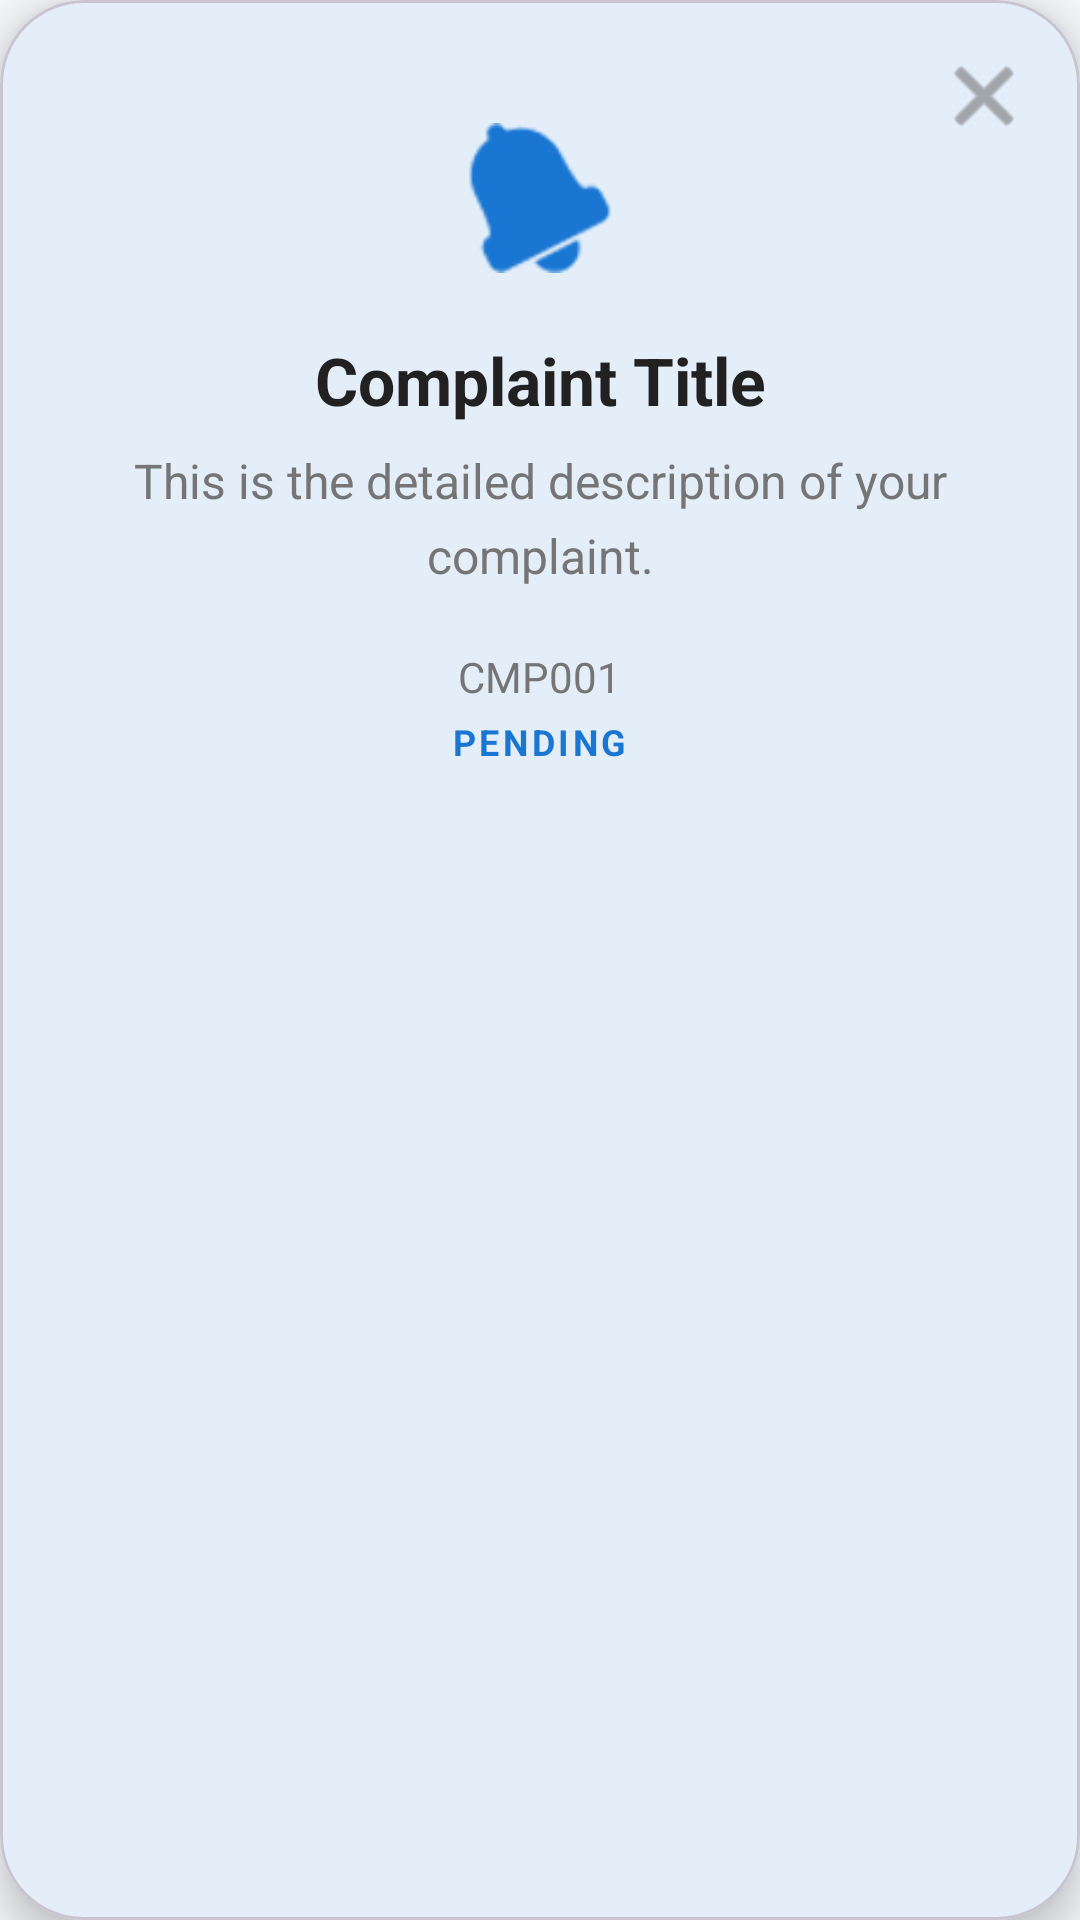

This screen was rendered from an Android layout file. Write that file and the resources it references.
<!-- AndroidManifest.xml: application theme Theme.Demoapp -->
<!-- res/layout/dialog_complaint_details.xml -->
<?xml version="1.0" encoding="utf-8"?>
<com.google.android.material.card.MaterialCardView xmlns:android="http://schemas.android.com/apk/res/android"
    xmlns:app="http://schemas.android.com/apk/res-auto"
    android:layout_width="match_parent"
    android:layout_height="wrap_content"
    android:layout_margin="20dp"
    app:cardCornerRadius="28dp"
    app:cardElevation="8dp"
    app:cardBackgroundColor="?attr/colorSurface">

    <RelativeLayout
        android:layout_width="match_parent"
        android:layout_height="wrap_content">

        <androidx.core.widget.NestedScrollView
            android:layout_width="match_parent"
            android:layout_height="wrap_content"
            android:overScrollMode="never">

            <LinearLayout
                android:layout_width="match_parent"
                android:layout_height="wrap_content"
                android:gravity="center_horizontal"
                android:orientation="vertical"
                android:padding="32dp">

                
                <ImageView
                    android:id="@+id/notifIcon"
                    android:layout_width="50dp"
                    android:layout_height="52dp"
                    android:layout_marginTop="8dp"
                    android:layout_marginBottom="20dp"
                    android:src="@android:drawable/ic_popup_reminder"
                    app:tint="?attr/colorPrimary" />

                
                <TextView
                    android:id="@+id/detailProblem"
                    android:layout_width="match_parent"
                    android:layout_height="wrap_content"
                    android:text="Complaint Title"
                    android:textAlignment="center"
                    android:textColor="?attr/colorOnSurface"
                    android:textSize="22sp"
                    android:textStyle="bold"
                    android:layout_marginBottom="8dp" />

                
                <TextView
                    android:id="@+id/detailDescription"
                    android:layout_width="match_parent"
                    android:layout_height="wrap_content"
                    android:text="This is the detailed description of your complaint."
                    android:textAlignment="center"
                    android:textColor="?attr/colorOnSurfaceVariant"
                    android:textSize="16sp"
                    android:lineSpacingExtra="6dp"
                    android:layout_marginBottom="20dp" />

                
                <TextView
                    android:id="@+id/detailId"
                    android:layout_width="wrap_content"
                    android:layout_height="wrap_content"
                    android:text="CMP001"
                    android:textColor="?attr/colorOnSurfaceVariant"
                    android:textSize="14sp"
                    android:layout_marginBottom="4dp" />

                <TextView
                    android:id="@+id/detailStatus"
                    android:layout_width="wrap_content"
                    android:layout_height="wrap_content"
                    android:text="PENDING"
                    android:textAllCaps="true"
                    android:textColor="?attr/colorPrimary"
                    android:textSize="12sp"
                    android:textStyle="bold"
                    android:letterSpacing="0.1" />

                
                <com.google.android.material.imageview.ShapeableImageView
                    android:id="@+id/detailImage"
                    android:layout_width="match_parent"
                    android:layout_height="180dp"
                    android:layout_marginTop="20dp"
                    android:scaleType="centerCrop"
                    android:visibility="gone"
                    app:shapeAppearanceOverlay="@style/ShapeAppearance.Material3.Corner.Medium" />

                
                <TextView android:id="@+id/detailName" android:layout_width="0dp" android:layout_height="0dp" android:visibility="gone" />
                <TextView android:id="@+id/detailCategory" android:layout_width="0dp" android:layout_height="0dp" android:visibility="gone" />
                <TextView android:id="@+id/detailLocation" android:layout_width="0dp" android:layout_height="0dp" android:visibility="gone" />
                <TextView android:id="@+id/detailDate" android:layout_width="0dp" android:layout_height="0dp" android:visibility="gone" />
                <TextView android:id="@+id/detailRaisedDate" android:layout_width="0dp" android:layout_height="0dp" android:visibility="gone" />
                <LinearLayout android:id="@+id/layoutProcessing" android:layout_width="0dp" android:layout_height="0dp" android:visibility="gone"><TextView android:id="@+id/detailProcessingDate" android:layout_width="0dp" android:layout_height="0dp" /></LinearLayout>
                <LinearLayout android:id="@+id/layoutResolved" android:layout_width="0dp" android:layout_height="0dp" android:visibility="gone"><TextView android:id="@+id/detailResolvedDate" android:layout_width="0dp" android:layout_height="0dp" /></LinearLayout>

            </LinearLayout>
        </androidx.core.widget.NestedScrollView>

        
        <ImageButton
            android:id="@+id/btnClose"
            android:layout_width="48dp"
            android:layout_height="48dp"
            android:layout_alignParentEnd="true"
            android:layout_alignParentTop="true"
            android:layout_marginTop="8dp"
            android:layout_marginEnd="8dp"
            android:background="?attr/selectableItemBackgroundBorderless"
            android:contentDescription="Close"
            android:src="@android:drawable/ic_menu_close_clear_cancel"
            app:tint="?attr/colorOnSurfaceVariant" />

    </RelativeLayout>
</com.google.android.material.card.MaterialCardView>
<!-- resources referenced by this layout -->
<resources>
  <style name="Theme.Demoapp" parent="Base.Theme.Demoapp" />
  <style name="Base.Theme.Demoapp" parent="Theme.Material3.Light.NoActionBar">
          <item name="colorPrimary">@color/blue_primary</item>
          <item name="colorOnPrimary">@color/white</item>
          <item name="android:windowBackground">@color/bg_light</item>
          <item name="colorSurface">@color/card_bg_light</item>
          <item name="colorOnSurface">@color/text_primary_light</item>
          <item name="colorSurfaceVariant">#F5F5F5</item>
          <item name="colorOnSurfaceVariant">@color/text_secondary_light</item>
          <item name="android:textColorPrimary">@color/text_primary_light</item>
          <item name="android:textColorSecondary">@color/text_secondary_light</item>
          <item name="android:colorControlHighlight">#20000000</item>
      </style>
  <color name="blue_primary">#1976D2</color>
  <color name="white">#FFFFFFFF</color>
  <color name="bg_light">#F5F7FA</color>
  <color name="card_bg_light">#FFFFFF</color>
  <color name="text_primary_light">#212121</color>
  <color name="text_secondary_light">#757575</color>
</resources>
